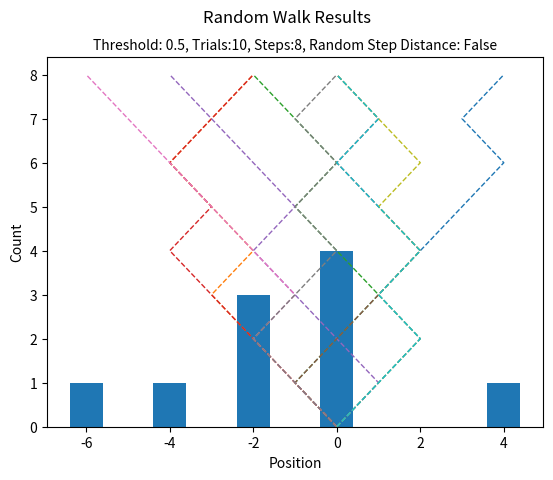

Reproduce this figure in Python.
#I absolutely would have loved to explore a 2 or 3 dimensional walk with a multitude of variations... 
#But unfortunately I have too much going on right now with classes, work, REUs etc. So, I will have to stick to the basic case.

#Also note, to run this on your pc, you will need to have the matplotlib module installed. 
#If you do not have it installed and want to know how, I would be more than happy to show you.
#This is a very common practice in python, and is a very easy thing to set up. 

#Steps to run the simulation are at the bottom, all that needs to be done is tweaking the numbers within the 'Walk' model.
#All code is annotated and is allegedly comprehensible. 

#importing modules used for plotting and random number generation
import matplotlib.pyplot as plt
import random

# Random Walk Model
class RandomWalk:

    # Initializes the class with appropriate variables
    def __init__(self, threshold, trials, steps, rand_step_distance):
        
        # Defines Parameters
        self.threshold = threshold
        self.trials = trials
        self.steps = steps
        self.rand_step_distance = rand_step_distance
    
    # Simulates a random walk
    def simulate(self):

        # Creates an empty path variable
        paths = []

        # Iterates through each trial
        for _ in range(self.trials):
            
            # Initializes the path variable, and sets the starting position to 0.
            path = [0]

            # Iterates through each step of a trial
            for _ in range(self.steps):
                
                # Assigns the step distance based on the simulation parameters
                if self.rand_step_distance:
                    step_distance = random.random() + 0.5  #allows steps ranging from distance 0.5 to 1.5
                else:
                    step_distance = 1
                
                # Generates a random number
                step_gen = random.random()

                # Determines whether to step left or right
                if step_gen < self.threshold:
                    path.append(path[-1] + step_distance) #step right
                else:
                    path.append(path[-1] - step_distance) #step left
            
            # Appends the path to the paths list
            paths.append(path)
        
        # Returns the paths variable
        return(paths)
    
    # Plots paths of the data
    def pathplot(self, paths):
        
        # Generates timesteps for graphing
        timesteps = range(self.steps+1)

        # Plots a line for each path
        for path in paths:
            plt.plot(path, timesteps, linestyle = "--", linewidth = 1)

        # Add labels and titles
        plt.xlabel('Position')
        plt.ylabel('Step')
        plt.title(f'Threshold: {self.threshold}, Trials:{self.trials}, Steps:{self.steps}, Random Step Distance: {self.rand_step_distance}', fontsize = 10)
        plt.suptitle('Paths Over Time')

        # Displays the plot
        plt.show()

    # Plots a barplot of the data
    def barplot(self, paths):
        
        # Creates an empty dictionary for counting simulation results
        results = {}

        # Extracts the result from each path
        for path in paths:
            result = round(path[-1]) # Acquires the final position and rounds for proper bar plot

            if result in results:
                results[result] += 1
            else:
                results[result] = 1
        
        # Gets parameters for plotting
        keys = list(results.keys())
        values = list(results.values())


        # Generates bars
        plt.bar(keys, values)

        # Adds labels and titles
        plt.xlabel('Position')
        plt.ylabel('Count')
        plt.title(f'Threshold: {self.threshold}, Trials:{self.trials}, Steps:{self.steps}, Random Step Distance: {self.rand_step_distance}', fontsize=10)
        plt.suptitle('Random Walk Results')

        # Displays the plot
        plt.show()




# Any of the parameters defined can be changed
Walk = RandomWalk(threshold=0.5, trials=10, steps=8, rand_step_distance=False)

# Simulates the paths taken
paths = Walk.simulate()

# Graphs the path plot
Walk.pathplot(paths)

# Graphs the barplot
Walk.barplot(paths)